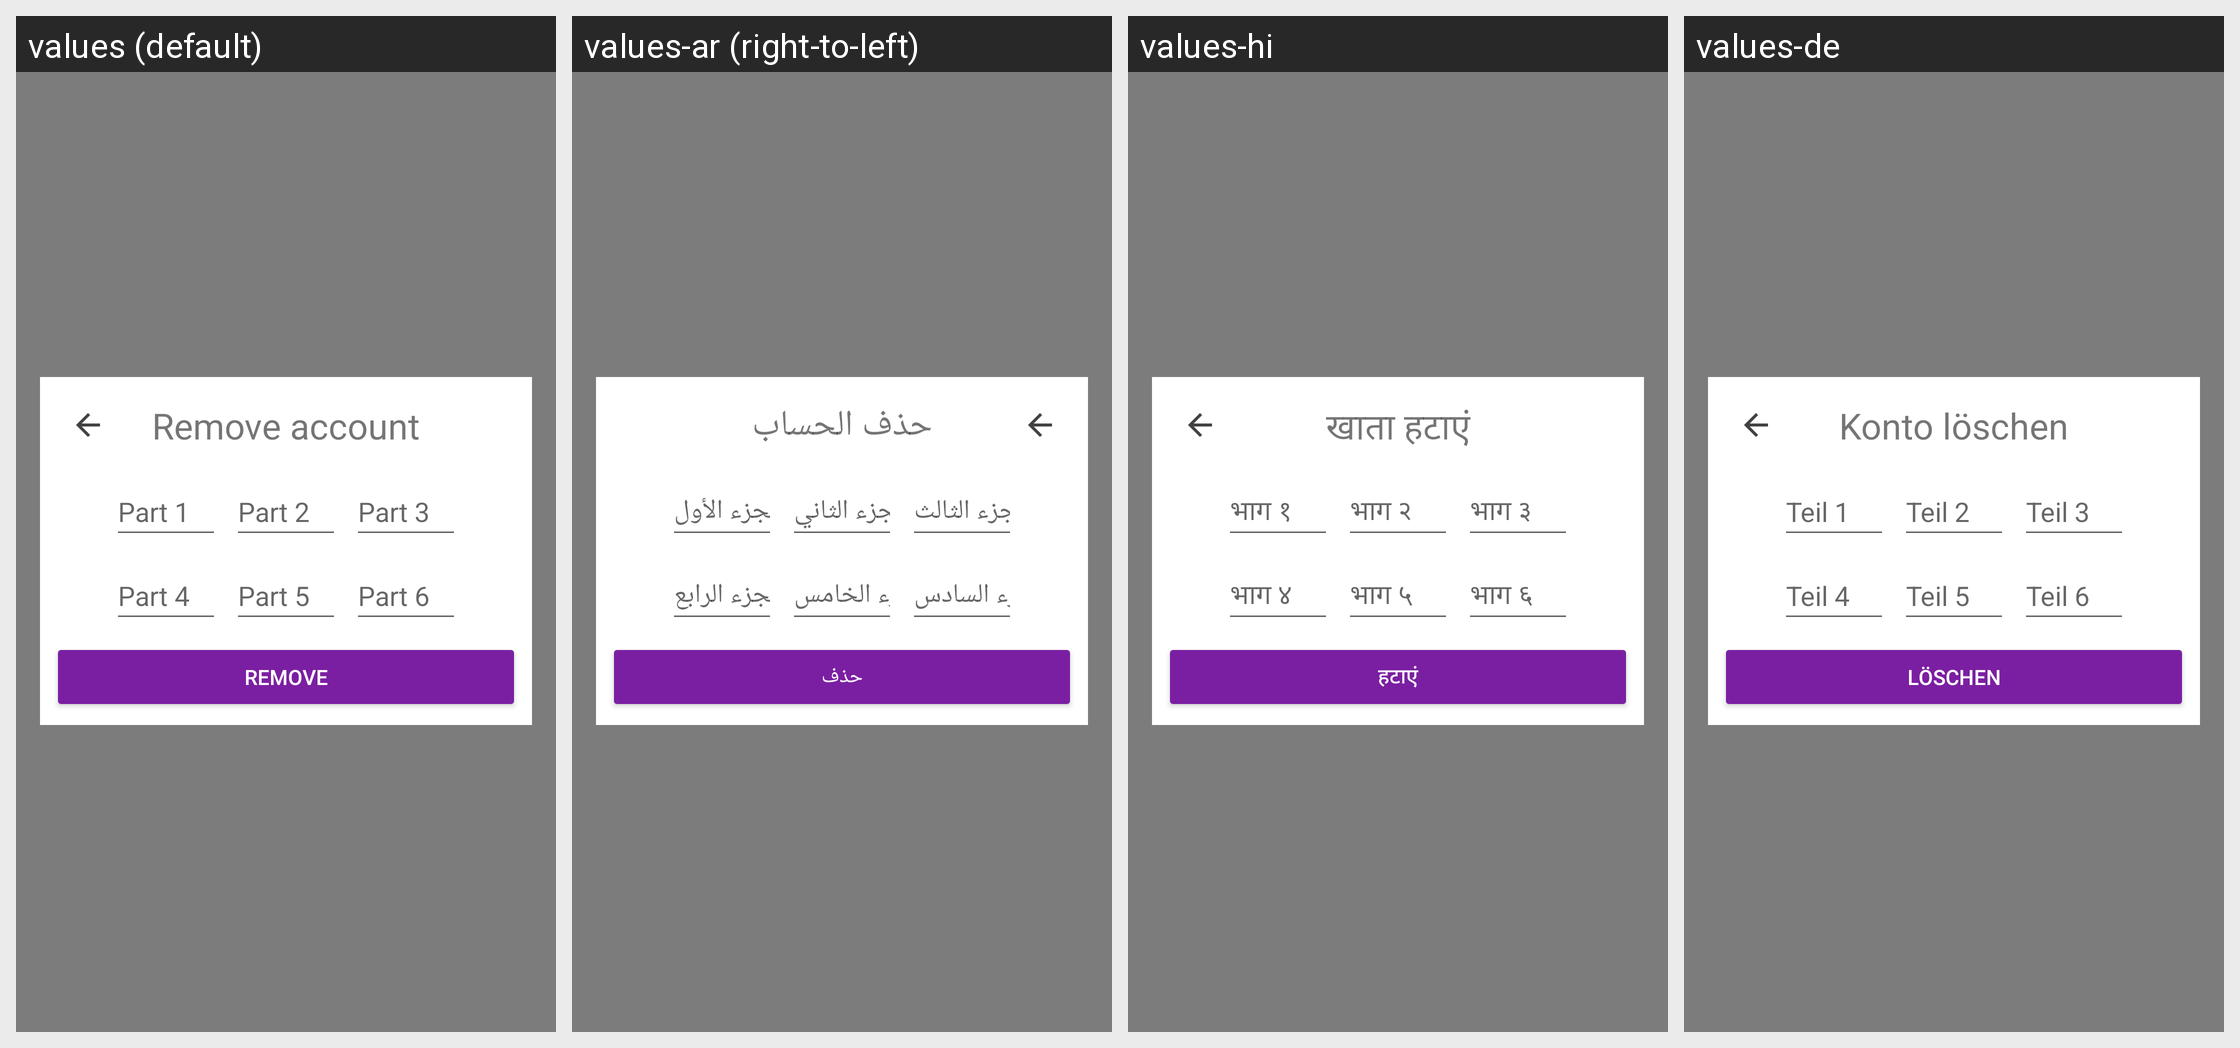

For this localized Android screen grid, give each drawn string resource with its value in every locale shown.
Android screen res/layout/fragment_remove_account.xml rendered under 4 locales, left to right: values (default), values-ar (right-to-left), values-hi, values-de. Device: Nexus 5 (rendered at 1080×1920; each locale shown at half size, 540×960, under a caption strip naming it); theme AppTheme.
Other locales in the repository, not shown: values-ca, values-cs, values-es, values-fi, values-fr, values-he, values-hu, values-id, values-it, values-ja, values-ko, values-nl, values-no, values-pl, values-pt, values-ru, values-sl, values-sv, values-zh.
Strings drawn on this screen, with the default value and each locale's value (text and hints the layout hard-codes, and strings that could not be matched under every locale, appear in the picture but are not listed):

reset_password_rescuecode_1
  values: Part 1
  values-ar: الجزء الأول
  values-hi: भाग १
  values-de: Teil 1

reset_password_rescuecode_2
  values: Part 2
  values-ar: الجزء الثاني
  values-hi: भाग २
  values-de: Teil 2

reset_password_rescuecode_3
  values: Part 3
  values-ar: الجزء الثالث
  values-hi: भाग ३
  values-de: Teil 3

reset_password_rescuecode_4
  values: Part 4
  values-ar: الجزء الرابع
  values-hi: भाग ४
  values-de: Teil 4

reset_password_rescuecode_5
  values: Part 5
  values-ar: الجزء الخامس
  values-hi: भाग ५
  values-de: Teil 5

reset_password_rescuecode_6
  values: Part 6
  values-ar: الجزء السادس
  values-hi: भाग ६
  values-de: Teil 6

button_remove_account_remove
  values: remove
  values-ar: حذف
  values-hi: हटाएं
  values-de: Löschen

remove_account_title
  values: Remove account
  values-ar: حذف الحساب
  values-hi: खाता हटाएं
  values-de: Konto löschen
